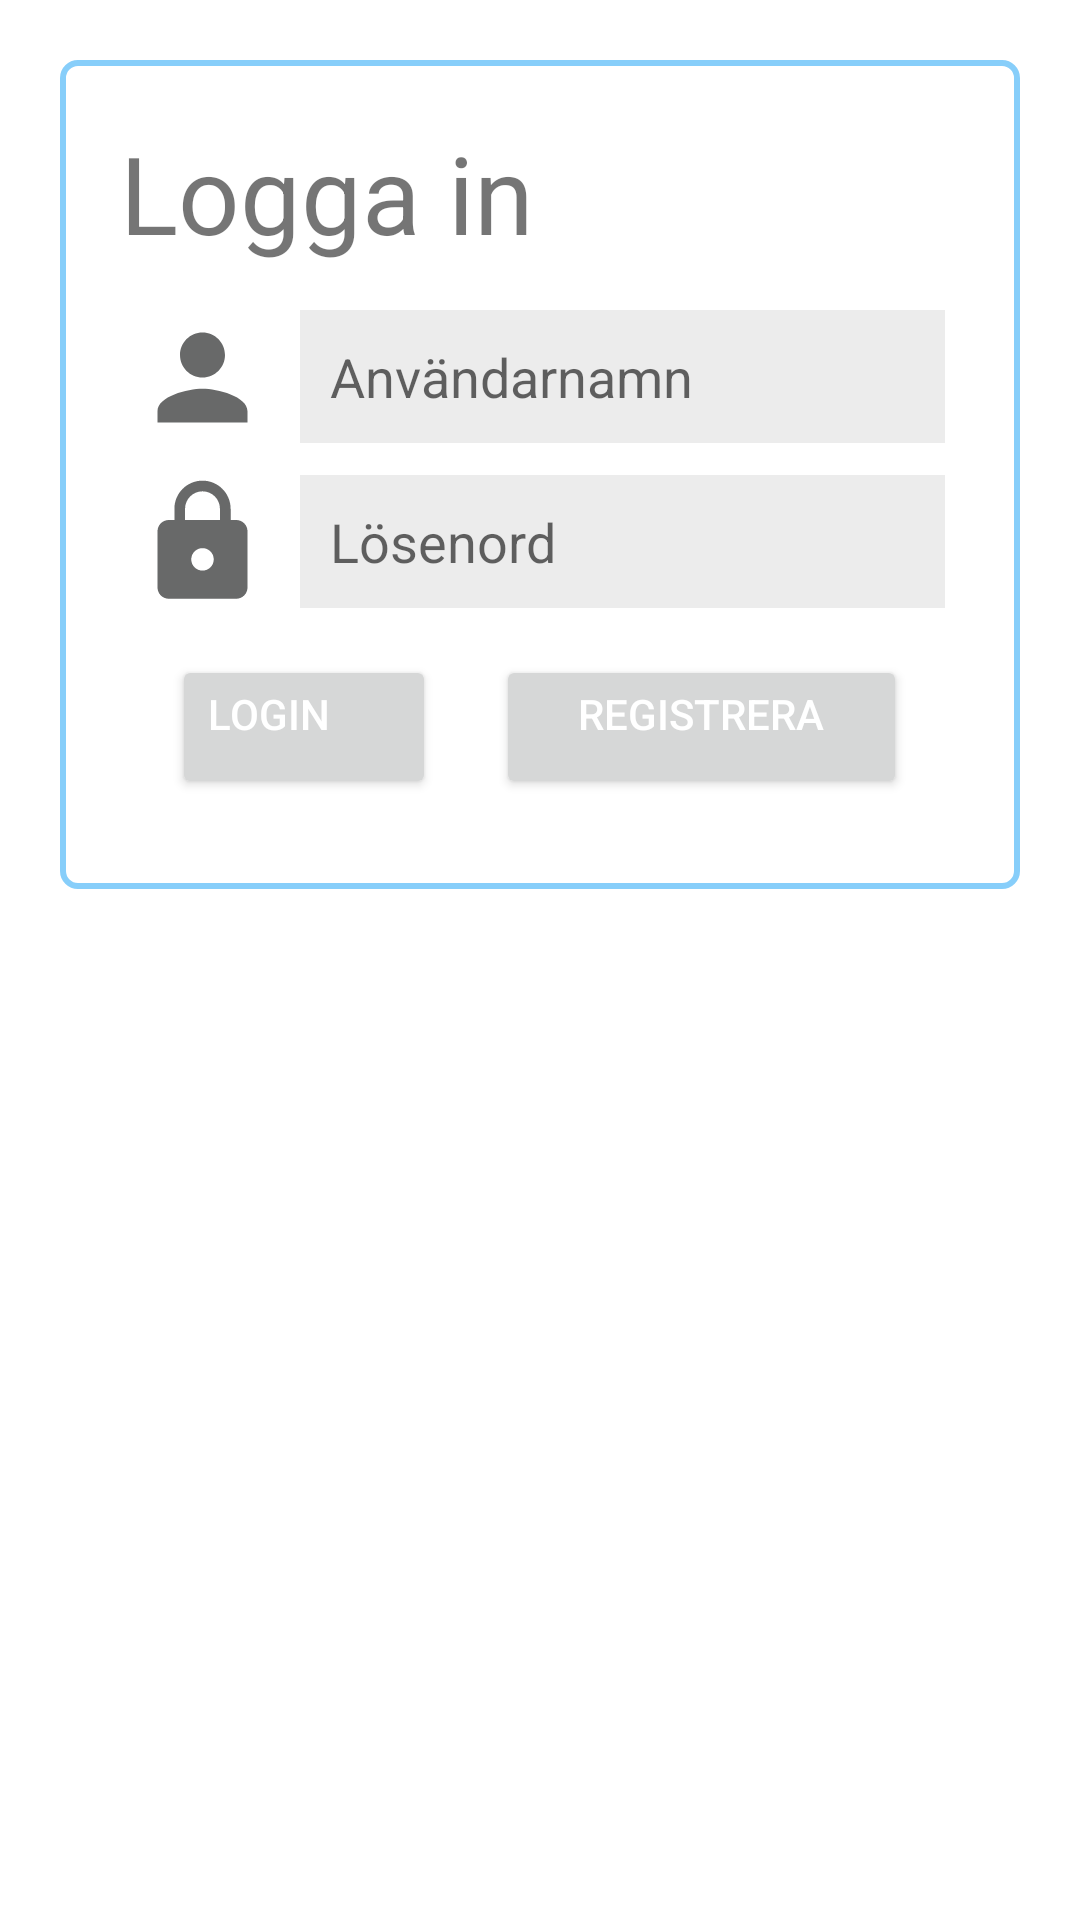

This screen was rendered from an Android layout file. Write that file and the resources it references.
<!-- AndroidManifest.xml: application theme Theme.Tddd80projekt -->
<!-- res/layout/fragment_login.xml -->
<?xml version="1.0" encoding="utf-8"?>
<androidx.constraintlayout.widget.ConstraintLayout xmlns:android="http://schemas.android.com/apk/res/android"
    xmlns:app="http://schemas.android.com/apk/res-auto"
    xmlns:tools="http://schemas.android.com/tools"
    android:id="@+id/loginLayout"
    android:layout_width="match_parent"
    android:layout_height="match_parent"
    tools:context=".LoginFragment">

    <LinearLayout
        android:layout_width="match_parent"
        android:layout_height="wrap_content"
        android:orientation="vertical"
        app:layout_constraintEnd_toEndOf="parent"
        app:layout_constraintStart_toStartOf="parent"
        app:layout_constraintTop_toTopOf="parent">

        <LinearLayout
            android:layout_width="match_parent"
            android:layout_height="wrap_content"
            android:layout_margin="20dp"
            android:background="@drawable/add_image"
            android:elevation="8dp"
            android:orientation="vertical"
            android:padding="20dp">

            <TextView
                android:id="@+id/textView5"
                android:layout_width="match_parent"
                android:layout_height="wrap_content"
                android:layout_marginBottom="10dp"
                android:text="Logga in"
                android:textSize="36sp" />

            <LinearLayout
                android:layout_width="match_parent"
                android:layout_height="wrap_content"
                android:orientation="horizontal">

                <ImageView
                    android:id="@+id/imageView"
                    android:layout_width="45dp"
                    android:layout_height="45dp"
                    android:layout_margin="5dp"
                    android:layout_weight="0"
                    android:background="@drawable/ic_baseline_person_24"
                    tools:src="@drawable/ic_baseline_person_24" />

                <EditText
                    android:id="@+id/login_username"
                    style="@style/Widget.AppCompat.AutoCompleteTextView"
                    android:layout_width="match_parent"
                    android:layout_height="wrap_content"
                    android:layout_margin="5dp"
                    android:background="#ECECEC"
                    android:hint="Användarnamn"
                    android:inputType="textPersonName"
                    android:padding="10dp" />

            </LinearLayout>

            <LinearLayout
                android:layout_width="match_parent"
                android:layout_height="wrap_content"
                android:orientation="horizontal">

                <ImageView
                    android:id="@+id/imageView5"
                    android:layout_width="45dp"
                    android:layout_height="45dp"
                    android:layout_margin="5dp"
                    android:layout_weight="0"
                    android:src="@drawable/ic_baseline_lock_24" />

                <EditText
                    android:id="@+id/login_password"
                    android:layout_width="match_parent"
                    android:layout_height="wrap_content"
                    android:layout_margin="5dp"
                    android:background="#ECECEC"
                    android:hint="Lösenord"
                    android:inputType="textPassword"
                    android:padding="10dp"
                    android:paddingLeft="10dp" />

            </LinearLayout>

            <LinearLayout
                android:layout_width="match_parent"
                android:layout_height="match_parent"
                android:gravity="center"
                android:orientation="horizontal">

                <Button
                    android:id="@+id/login_button"
                    android:layout_width="wrap_content"
                    android:layout_height="wrap_content"
                    android:layout_margin="10dp"
                    android:gravity="start"
                    android:text="Login"
                    android:textColor="#FFFFFF" />

                <Button
                    android:id="@+id/register_button"
                    android:layout_width="137dp"
                    android:layout_height="wrap_content"
                    android:layout_margin="10dp"
                    android:gravity="end"
                    android:text="Registrera"
                    android:textAlignment="center"
                    android:textColor="#FFFFFF" />

            </LinearLayout>

        </LinearLayout>
    </LinearLayout>

</androidx.constraintlayout.widget.ConstraintLayout>
<!-- resources referenced by this layout -->
<resources>
  <!-- drawable add_image (drawable) -->
  <?xml version="1.0" encoding="utf-8"?>
  <shape android:shape="rectangle" xmlns:android="http://schemas.android.com/apk/res/android">
  
      <corners
          android:radius="5dp"
      />
      <size
          android:height="50dp"
          android:width="50dp"
      />
      <stroke
          android:width="2dp"
          android:color="@color/LightSkyBlue"
          />
  </shape>
  <!-- drawable ic_baseline_lock_24 (drawable) -->
  <vector android:height="24dp" android:tint="#686969"
      android:viewportHeight="24" android:viewportWidth="24"
      android:width="24dp" xmlns:android="http://schemas.android.com/apk/res/android">
      <path android:fillColor="@android:color/white" android:pathData="M18,8h-1L17,6c0,-2.76 -2.24,-5 -5,-5S7,3.24 7,6v2L6,8c-1.1,0 -2,0.9 -2,2v10c0,1.1 0.9,2 2,2h12c1.1,0 2,-0.9 2,-2L20,10c0,-1.1 -0.9,-2 -2,-2zM12,17c-1.1,0 -2,-0.9 -2,-2s0.9,-2 2,-2 2,0.9 2,2 -0.9,2 -2,2zM15.1,8L8.9,8L8.9,6c0,-1.71 1.39,-3.1 3.1,-3.1 1.71,0 3.1,1.39 3.1,3.1v2z"/>
  </vector>
  <!-- drawable ic_baseline_person_24 (drawable) -->
  <vector android:height="24dp" android:tint="#686969"
      android:viewportHeight="24" android:viewportWidth="24"
      android:width="24dp" xmlns:android="http://schemas.android.com/apk/res/android">
      <path android:fillColor="@android:color/white" android:pathData="M12,12c2.21,0 4,-1.79 4,-4s-1.79,-4 -4,-4 -4,1.79 -4,4 1.79,4 4,4zM12,14c-2.67,0 -8,1.34 -8,4v2h16v-2c0,-2.66 -5.33,-4 -8,-4z"/>
  </vector>
  <style name="Theme.Tddd80projekt" parent="Theme.MaterialComponents.Light.NoActionBar">
          <item name="android:forceDarkAllowed" tools:targetApi="29"> false </item>
          
          <item name="colorPrimary">@color/LightSkyBlue</item>
          <item name="colorPrimaryVariant">#003700B3</item>
          <item name="colorOnPrimary">@color/black</item>
          
          <item name="colorSecondary">@color/teal_200</item>
          <item name="colorSecondaryVariant">@color/teal_700</item>
          <item name="colorOnSecondary">@color/black</item>
          
          <item name="android:statusBarColor" tools:targetApi="l">?attr/colorPrimaryVariant</item>
          
      </style>
  <color name="LightSkyBlue">#87CEFA</color>
  <color name="black">#FF000000</color>
  <color name="teal_200">#FF03DAC5</color>
  <color name="teal_700">#FF018786</color>
</resources>
